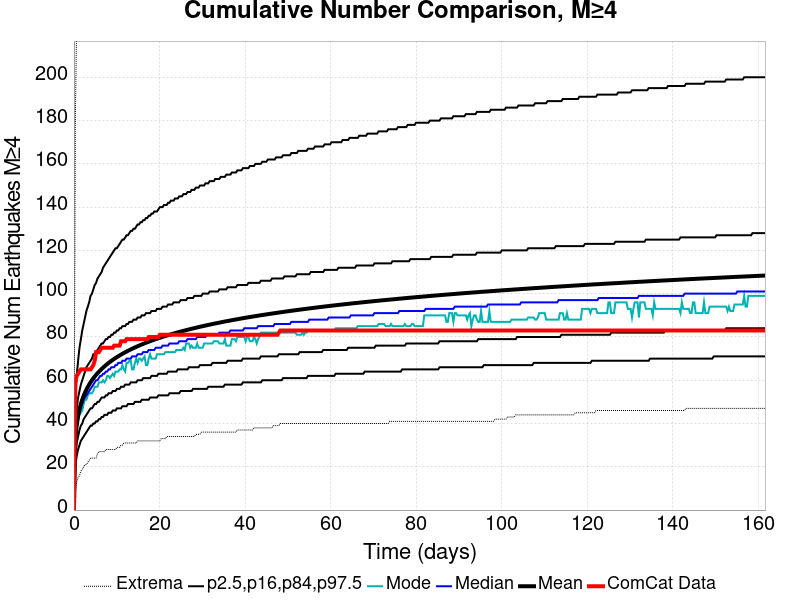

Values plotted in this chart, from the file beside it:
Time (days), ComCat Data, Simulation Mean, Simulation Median, Simulation Mode, Simulation Minimum, Simulation Maximum, 2.5 %-ile, 16 %-ile, 84 %-ile, 97.5 %-ile
0.0, 0.0, 0.0, 0.0, 0.0, 0.0, 0.0, 0.0, 0.0, 0.0, 0.0
0.3238, 59.0, 32.7, 32.0, 31.0, 9.0, 179.0, 20.0, 25.0, 39.0, 51.0
0.6475, 62.0, 39.41, 38.0, 37.0, 13.0, 227.0, 25.0, 31.0, 47.0, 62.0
0.9713, 63.0, 43.56, 42.0, 41.0, 15.0, 253.0, 28.0, 34.0, 52.0, 69.0
1.295, 64.0, 46.6, 45.0, 44.0, 16.0, 275.0, 30.0, 37.0, 55.0, 75.0
1.619, 65.0, 49.02, 47.0, 45.0, 18.0, 289.0, 32.0, 39.0, 58.0, 79.0
1.943, 65.0, 51.04, 49.0, 46.0, 19.0, 295.0, 33.0, 40.0, 60.0, 83.0
2.266, 65.0, 52.78, 51.0, 49.0, 20.0, 314.0, 34.0, 42.0, 62.0, 86.0
2.59, 65.0, 54.3, 52.0, 51.0, 21.0, 327.0, 35.0, 43.0, 64.0, 89.0
2.914, 65.0, 55.66, 53.0, 51.0, 21.0, 333.0, 36.0, 44.0, 66.0, 92.0
3.238, 65.0, 56.89, 54.0, 53.0, 22.0, 339.0, 37.0, 45.0, 67.0, 94.0
3.561, 65.0, 58, 55.0, 54.0, 23.0, 341.0, 38.0, 46.0, 68.0, 96.0
3.885, 65.0, 59.03, 56.0, 54.0, 24.0, 342.0, 39.0, 47.0, 69.0, 99.0
4.209, 66.0, 59.98, 57.0, 54.0, 24.0, 345.0, 39.0, 47.0, 70.0, 100.0
4.533, 67.0, 60.87, 58.0, 55.0, 24.0, 353.0, 40.0, 48.0, 72.0, 102.0
4.856, 69.0, 61.7, 59.0, 57.0, 24.0, 355.0, 40.0, 49.0, 72.0, 104.0
5.18, 73.0, 62.49, 60.0, 57.0, 24.0, 356.0, 41.0, 49.0, 73.0, 105.0
5.504, 73.0, 63.22, 60.0, 57.0, 26.0, 359.0, 41.0, 50.0, 74.0, 107.0
5.828, 73.0, 63.91, 61.0, 59.0, 27.0, 363.0, 42.0, 50.0, 75.0, 108.0
6.151, 74.0, 64.57, 62.0, 59.0, 27.0, 366.0, 42.0, 51.0, 76.0, 109.0
6.475, 75.0, 65.19, 62.0, 59.0, 27.0, 366.0, 43.0, 52.0, 77.0, 110.0
6.799, 75.0, 65.79, 63.0, 60.0, 27.0, 367.0, 43.0, 52.0, 77.0, 112.0
7.123, 75.0, 66.38, 63.0, 59.0, 27.0, 370.0, 44.0, 52.0, 78.0, 113.0
7.447, 75.0, 66.93, 64.0, 60.0, 28.0, 377.0, 44.0, 53.0, 79.0, 114.0
7.77, 75.0, 67.46, 64.0, 62.0, 28.0, 382.0, 44.0, 53.0, 79.0, 115.0
8.094, 75.0, 67.97, 65.0, 62.0, 28.0, 383.0, 45.0, 54.0, 80.0, 116.0
8.418, 75.0, 68.46, 65.0, 61.0, 28.0, 388.0, 45.0, 54.0, 80.0, 117.0
8.742, 75.0, 68.94, 66.0, 62.0, 28.0, 391.0, 45.0, 54.0, 81.0, 118.0
9.065, 75.0, 69.39, 66.0, 63.0, 28.0, 394.0, 46.0, 55.0, 81.0, 119.0
9.389, 76.0, 69.83, 66.0, 62.0, 28.0, 394.0, 46.0, 55.0, 82.0, 120.0
9.713, 76.0, 70.26, 67.0, 64.0, 28.0, 401.0, 46.0, 55.0, 82.0, 121.0
10.04, 76.0, 70.68, 67.0, 64.0, 29.0, 401.0, 47.0, 56.0, 83.0, 121.0
10.36, 76.0, 71.08, 68.0, 64.0, 29.0, 404.0, 47.0, 56.0, 83.0, 122.0
10.68, 76.0, 71.46, 68.0, 65.0, 29.0, 407.0, 47.0, 56.0, 84.0, 123.0
11.01, 78.0, 71.84, 68.0, 65.0, 30.0, 407.0, 47.0, 57.0, 84.0, 124.0
11.33, 78.0, 72.22, 69.0, 67.0, 30.0, 408.0, 48.0, 57.0, 85.0, 125.0
11.66, 78.0, 72.58, 69.0, 65.0, 31.0, 411.0, 48.0, 57.0, 85.0, 125.0
11.98, 78.0, 72.92, 69.0, 64.0, 31.0, 412.0, 48.0, 58.0, 85.0, 126.0
12.3, 79.0, 73.27, 70.0, 68.0, 31.0, 413.0, 48.0, 58.0, 86.0, 127.0
12.63, 79.0, 73.6, 70.0, 68.0, 31.0, 413.0, 49.0, 58.0, 86.0, 127.0
12.95, 79.0, 73.92, 70.0, 69.0, 31.0, 414.0, 49.0, 58.0, 87.0, 128.0
13.27, 79.0, 74.24, 70.0, 69.0, 31.0, 415.0, 49.0, 59.0, 87.0, 129.0
13.6, 79.0, 74.55, 71.0, 65.0, 31.0, 418.0, 49.0, 59.0, 87.0, 129.0
13.92, 79.0, 74.85, 71.0, 65.0, 31.0, 419.0, 49.0, 59.0, 88.0, 130.0
14.25, 79.0, 75.14, 71.0, 68.0, 31.0, 421.0, 50.0, 59.0, 88.0, 130.0
14.57, 79.0, 75.43, 71.0, 70.0, 31.0, 426.0, 50.0, 59.0, 88.0, 131.0
14.89, 79.0, 75.72, 72.0, 68.0, 32.0, 426.0, 50.0, 60.0, 89.0, 132.0
15.22, 79.0, 76, 72.0, 70.0, 32.0, 426.0, 50.0, 60.0, 89.0, 132.0
15.54, 79.0, 76.27, 72.0, 70.0, 32.0, 433.0, 50.0, 60.0, 89.0, 133.0
15.86, 79.0, 76.53, 72.0, 69.0, 32.0, 434.0, 51.0, 60.0, 90.0, 133.0
16.19, 79.0, 76.79, 73.0, 70.0, 32.0, 435.0, 51.0, 61.0, 90.0, 134.0
16.51, 79.0, 77.05, 73.0, 71.0, 32.0, 439.0, 51.0, 61.0, 90.0, 134.0
16.84, 79.0, 77.31, 73.0, 67.0, 32.0, 442.0, 51.0, 61.0, 91.0, 135.0
17.16, 79.0, 77.56, 73.0, 67.0, 32.0, 442.0, 51.0, 61.0, 91.0, 135.0
17.48, 80.0, 77.8, 74.0, 70.0, 32.0, 444.0, 51.0, 61.0, 91.0, 136.0
17.81, 80.0, 78.04, 74.0, 72.0, 32.0, 445.0, 52.0, 61.0, 91.0, 136.0
18.13, 80.0, 78.28, 74.0, 70.0, 32.0, 446.0, 52.0, 62.0, 92.0, 137.0
18.45, 80.0, 78.51, 74.0, 70.0, 32.0, 447.0, 52.0, 62.0, 92.0, 137.0
18.78, 80.0, 78.74, 74.0, 70.0, 32.0, 450.0, 52.0, 62.0, 92.0, 138.0
19.1, 80.0, 78.96, 75.0, 70.0, 32.0, 451.0, 52.0, 62.0, 92.0, 138.0
... 440 more rows
